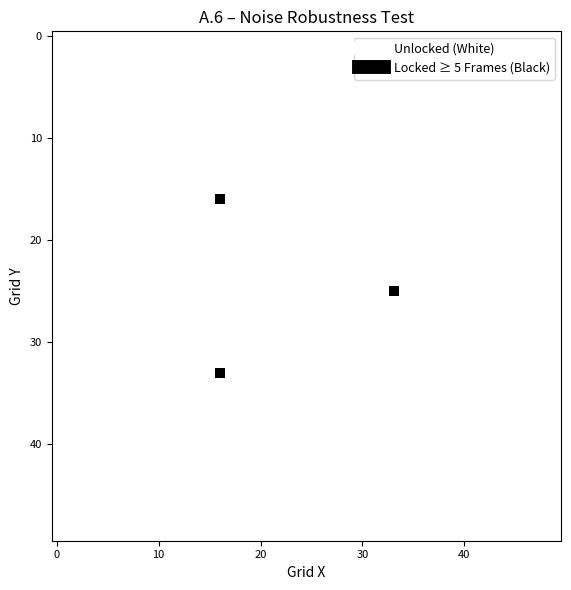

Write the Python code that produced this figure.
import numpy as np
import matplotlib.pyplot as plt

# Constants
L = 50
T = 300
dx = 1.0
dt = 0.1
m = 1.0
r = 1.0
kappa = 1.0
lambda_ = 0.5
n = 2
E_gap = 0.5
omega0 = 1.5
threshold_duration = 5
noise_std = 0.01

def total_energy(omega):
    Etwist = 0.5 * m * r**2 * omega**2
    Ecomp = lambda_ * (omega / kappa) ** n
    return Etwist + Ecomp

def apply_gaussian_seed(field, center, omega0, sigma=1.0):
    size = 5
    half = size // 2
    for i in range(-half, half + 1):
        for j in range(-half, half + 1):
            x, y = center[0] + i, center[1] + j
            if 0 <= x < L and 0 <= y < L:
                field[x, y] = omega0 * np.exp(-(i**2 + j**2) / (2 * sigma**2))

# Initialize field with three seeds
omega = np.zeros((L, L))
lock_counter = np.zeros((L, L), dtype=int)
np.random.seed(0)
positions = [(L//3, L//3), (2*L//3, L//3), (L//2, 2*L//3)]
for pos in positions:
    apply_gaussian_seed(omega, center=pos, omega0=omega0, sigma=1.0)

# Evolve with noise added
for t in range(T):
    noise = np.random.normal(0, noise_std, size=(L, L))
    new_omega = omega.copy()
    for i in range(1, L - 1):
        for j in range(1, L - 1):
            laplacian = (omega[i+1, j] + omega[i-1, j] + omega[i, j+1] + omega[i, j-1] - 4 * omega[i, j]) / dx**2
            new_omega[i, j] += dt * laplacian + noise[i, j]
    omega = new_omega
    E = total_energy(omega)
    lock_counter[E > E_gap] += 1

# Apply duration threshold
locked_mask = lock_counter >= threshold_duration

# Plot
fig, ax = plt.subplots(figsize=(6, 6))
img = ax.imshow(locked_mask, cmap='gray_r', interpolation='nearest')
ax.set_title("A.6 – Noise Robustness Test", fontsize=12)
ax.set_xlabel("Grid X", fontsize=10)
ax.set_ylabel("Grid Y", fontsize=10)
ax.tick_params(labelsize=8)

legend_labels = ['Unlocked (White)', 'Locked ≥ 5 Frames (Black)']
colors = ['white', 'black']
handles = [plt.Line2D([0], [0], color=c, linewidth=10) for c in colors]
ax.legend(handles, legend_labels, loc='upper right', fontsize=9, frameon=True)

plt.tight_layout()
plt.savefig("appendix_noise_test.png", dpi=150)
plt.show()
